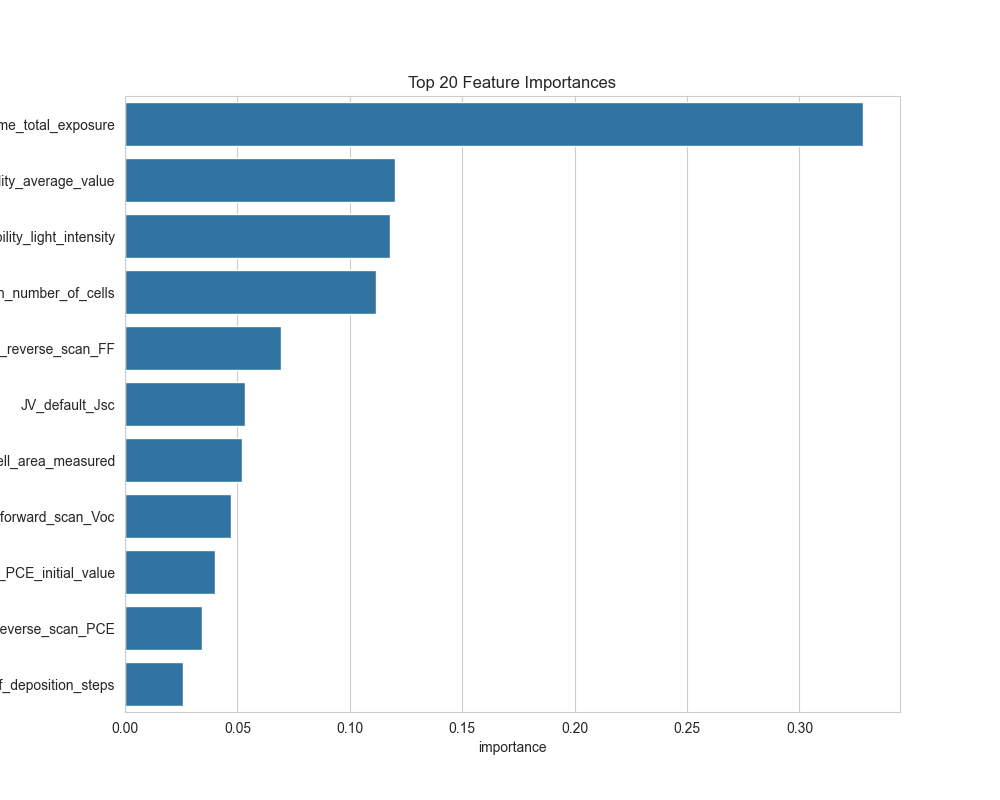

Source data for this figure (header and first rows):
feature, importance
Stability_time_total_exposure, 0.3283
Stability_relative_humidity_average_valu…, 0.1199
Stability_light_intensity, 0.1179
JV_average_over_n_number_of_cells, 0.1116
JV_reverse_scan_FF, 0.06941
JV_default_Jsc, 0.05344
Cell_area_measured, 0.05209
JV_forward_scan_Voc, 0.04712
Stability_PCE_initial_value, 0.04012
JV_reverse_scan_PCE, 0.03433
Perovskite_deposition_number_of_depositi…, 0.02582
